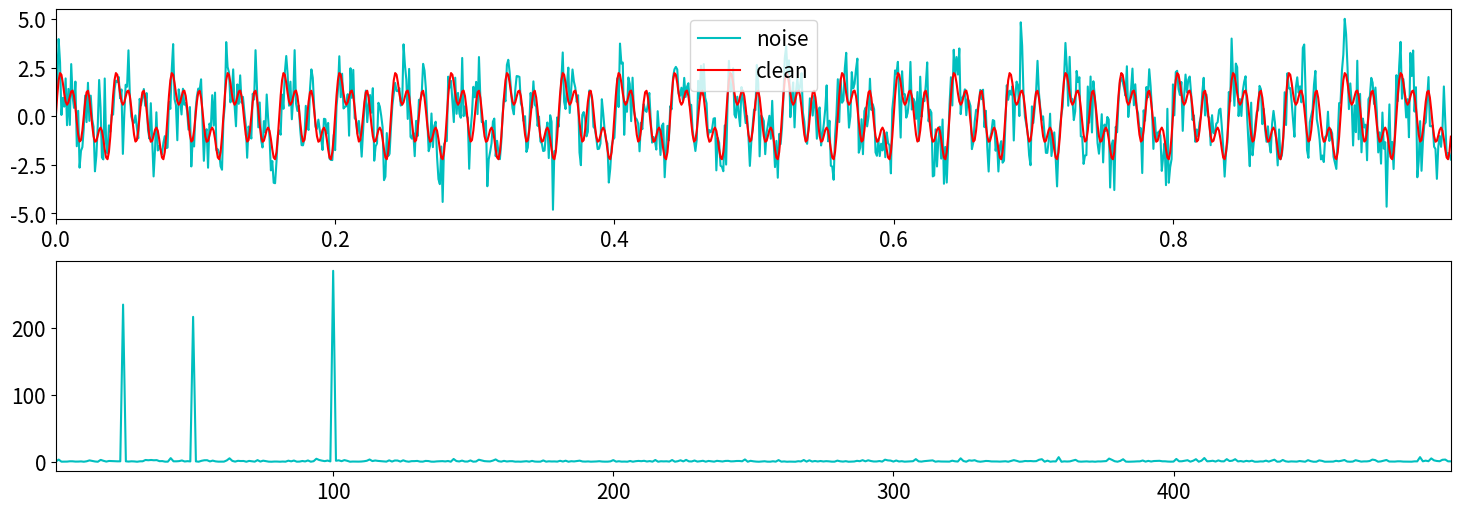

Recreate this plot in Python.
import numpy as np
import matplotlib.pyplot as plt

plt.rcParams['figure.figsize'] = [18,6]
plt.rcParams.update({'font.size': 15})

def signal_create():    # tworzenie sygnału wraz ze sztucznym szumem
    f = np.sin(2*np.pi*50*T) + np.sin(2*np.pi*25*T) + np.sin(2*np.pi*100*T)
    f_clean = f
    f = f + np.random.randn(len(T))
    
    return f_clean,f

def f_fourier_transform(): # zastosowanie szybkiej transformaty Fouriera (FFT)
    n = len(T)
    f = signal_create()[1]
    fhat = np.fft.fft(f,n)
    PSD = fhat * np.conj(fhat) / n
    frequency = (1/(DT*n)) * np.arange(n)
    L = np.arange(1,np.floor(n/2),dtype='int')

    return frequency, L, PSD


def ploting(): # generowanie wykresów

    # pobranie danych do wygenerowania wykresów 

    f_clean,f = signal_create()
    frequency, L, PSD = f_fourier_transform()

    fig,axs = plt.subplots(2,1)

    # wykres sygnału z sztucznie wygenerowanym szumem

    plt.sca(axs[0])
    plt.plot(T,f,color='c',label='noise')
    plt.plot(T,f_clean, color='r',label='clean')
    plt.xlim(T[0],T[-1])
    plt.legend()

    # wykres częstotliwości po zastosowaniu FFT

    plt.sca(axs[1])
    plt.plot(frequency[L],PSD[L],color='c',label='noisy')
    plt.xlim(frequency[L[0]],frequency[L[-1]])
    plt.show()


# stałe używane do wykonania zadania

DT = 0.001
T = np.arange(0,1,DT)

# uruchomienie programu

signal_create()
f_fourier_transform()
ploting()
